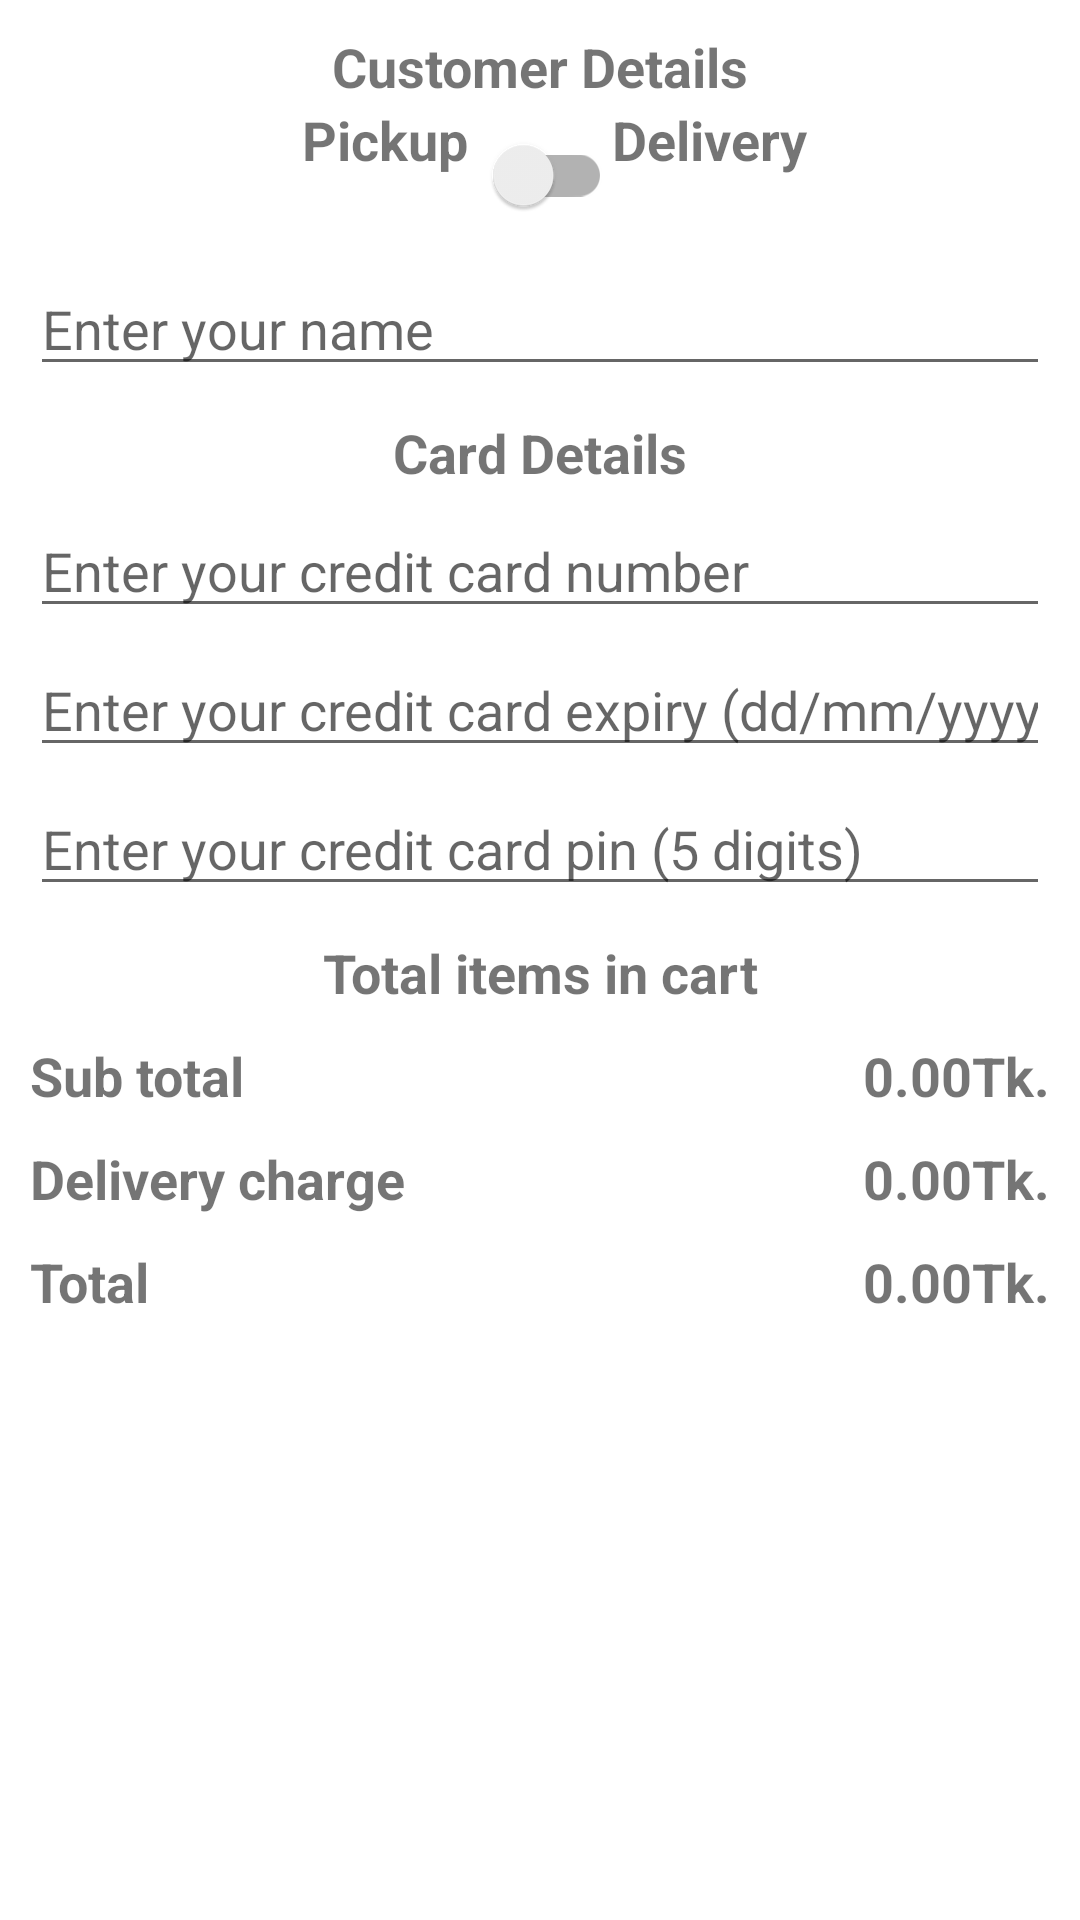

Layout XML and referenced resources for this Android screen:
<!-- AndroidManifest.xml: application theme Theme.Eatery -->
<!-- res/layout/activity_place_your_order.xml -->
<?xml version="1.0" encoding="utf-8"?>
<ScrollView xmlns:android="http://schemas.android.com/apk/res/android"
    xmlns:app="http://schemas.android.com/apk/res-auto"
    xmlns:tools="http://schemas.android.com/tools"
    android:layout_width="match_parent"
    android:layout_height="match_parent"
    tools:context=".PlaceYourOrderActivity"
    android:paddingBottom="10dp">
    <androidx.constraintlayout.widget.ConstraintLayout
        android:layout_width="match_parent"
        android:layout_height="match_parent">


        <TextView android:id="@+id/tvCustomerDetails"
            android:layout_width="wrap_content"
            android:layout_height="wrap_content"
            app:layout_constraintStart_toStartOf="parent"
            app:layout_constraintEnd_toEndOf="parent"
            app:layout_constraintTop_toTopOf="parent"
            android:layout_margin="10dp"
            android:text="Customer Details"
            android:textSize="18sp"
            android:textStyle="bold"/>

        <TextView android:id="@+id/tvPickup"
            android:layout_width="wrap_content"
            android:layout_height="wrap_content"
            app:layout_constraintEnd_toStartOf="@+id/switchDelivery"
            app:layout_constraintTop_toBottomOf="@+id/tvCustomerDetails"
            android:text="Pickup"
            android:textSize="18sp"
            android:textStyle="bold"/>

        <androidx.appcompat.widget.SwitchCompat android:id="@+id/switchDelivery"
            android:layout_width="wrap_content"
            android:layout_height="wrap_content"
            app:layout_constraintStart_toStartOf="parent"
            app:layout_constraintEnd_toEndOf="parent"
            app:layout_constraintTop_toBottomOf="@+id/tvCustomerDetails"
            android:layout_marginStart="10dp"
            android:layout_marginEnd="10dp"
            android:layout_marginBottom="10dp"/>

        <TextView android:id="@+id/tvDelivery"
            android:layout_width="wrap_content"
            android:layout_height="wrap_content"
            app:layout_constraintStart_toEndOf="@+id/switchDelivery"
            app:layout_constraintTop_toBottomOf="@+id/tvCustomerDetails"
            android:text="Delivery"
            android:textSize="18sp"
            android:textStyle="bold"/>

        <EditText android:id="@+id/inputName"
            android:layout_width="match_parent"
            android:layout_height="wrap_content"
            app:layout_constraintStart_toStartOf="parent"
            app:layout_constraintEnd_toEndOf="parent"
            app:layout_constraintTop_toBottomOf="@id/switchDelivery"
            android:layout_marginStart="10dp"
            android:layout_marginEnd="10dp"
            android:layout_marginTop="05dp"
            android:layout_marginBottom="05dp"
            android:hint="Enter your name"/>

        <EditText android:id="@+id/inputAddress"
            android:layout_width="match_parent"
            android:layout_height="wrap_content"
            app:layout_constraintStart_toStartOf="parent"
            app:layout_constraintEnd_toEndOf="parent"
            app:layout_constraintTop_toBottomOf="@id/inputName"
            android:layout_marginStart="10dp"
            android:layout_marginEnd="10dp"
            android:layout_marginTop="05dp"
            android:layout_marginBottom="05dp"
            android:hint="Enter your address"
            android:visibility="gone"/>

        <EditText android:id="@+id/inputCity"
            android:layout_width="match_parent"
            android:layout_height="wrap_content"
            app:layout_constraintStart_toStartOf="parent"
            app:layout_constraintEnd_toEndOf="parent"
            app:layout_constraintTop_toBottomOf="@id/inputAddress"
            android:layout_marginStart="10dp"
            android:layout_marginEnd="10dp"
            android:layout_marginTop="05dp"
            android:layout_marginBottom="05dp"
            android:hint="Enter your city"
            android:visibility="gone"/>

        <EditText android:id="@+id/inputDivision"
            android:layout_width="match_parent"
            android:layout_height="wrap_content"
            app:layout_constraintStart_toStartOf="parent"
            app:layout_constraintEnd_toEndOf="parent"
            app:layout_constraintTop_toBottomOf="@id/inputCity"
            android:layout_marginStart="10dp"
            android:layout_marginEnd="10dp"
            android:layout_marginTop="05dp"
            android:layout_marginBottom="05dp"
            android:hint="Enter your division"
            android:visibility="gone"/>

        <EditText android:id="@+id/inputZip"
            android:layout_width="match_parent"
            android:layout_height="wrap_content"
            app:layout_constraintStart_toStartOf="parent"
            app:layout_constraintEnd_toEndOf="parent"
            app:layout_constraintTop_toBottomOf="@id/inputDivision"
            android:layout_marginStart="10dp"
            android:layout_marginEnd="10dp"
            android:layout_marginTop="05dp"
            android:layout_marginBottom="05dp"
            android:hint="Enter your zip code"
            android:inputType="number"
            android:maxLength="5"
            android:visibility="gone"/>

        <TextView android:id="@+id/tvCardDetails"
            android:layout_width="wrap_content"
            android:layout_height="wrap_content"
            app:layout_constraintStart_toStartOf="parent"
            app:layout_constraintEnd_toEndOf="parent"
            app:layout_constraintTop_toBottomOf="@+id/inputZip"
            android:layout_margin="10dp"
            android:text="Card Details"
            android:textSize="18sp"
            android:textStyle="bold"/>

        <EditText android:id="@+id/inputCardNumber"
            android:layout_width="match_parent"
            android:layout_height="wrap_content"
            app:layout_constraintStart_toStartOf="parent"
            app:layout_constraintEnd_toEndOf="parent"
            app:layout_constraintTop_toBottomOf="@id/tvCardDetails"
            android:layout_marginStart="10dp"
            android:layout_marginEnd="10dp"
            android:layout_marginTop="05dp"
            android:layout_marginBottom="05dp"
            android:hint="Enter your credit card number"
            android:inputType="number"
            android:maxLength="16"/>

        <EditText android:id="@+id/inputCardExpiry"
            android:layout_width="match_parent"
            android:layout_height="wrap_content"
            app:layout_constraintStart_toStartOf="parent"
            app:layout_constraintEnd_toEndOf="parent"
            app:layout_constraintTop_toBottomOf="@id/inputCardNumber"
            android:layout_marginStart="10dp"
            android:layout_marginEnd="10dp"
            android:layout_marginTop="05dp"
            android:layout_marginBottom="05dp"
            android:hint="Enter your credit card expiry (dd/mm/yyyy)"
            android:inputType="text"
            android:maxLength="16"/>

        <EditText android:id="@+id/inputCardPin"
            android:layout_width="match_parent"
            android:layout_height="wrap_content"
            app:layout_constraintStart_toStartOf="parent"
            app:layout_constraintEnd_toEndOf="parent"
            app:layout_constraintTop_toBottomOf="@id/inputCardExpiry"
            android:layout_marginStart="10dp"
            android:layout_marginEnd="10dp"
            android:layout_marginTop="05dp"
            android:layout_marginBottom="05dp"
            android:hint="Enter your credit card pin (5 digits)"
            android:inputType="numberPassword"
            android:maxLength="5"/>

        <TextView android:id="@+id/tvTotalItems"
            android:layout_width="wrap_content"
            android:layout_height="wrap_content"
            app:layout_constraintStart_toStartOf="parent"
            app:layout_constraintEnd_toEndOf="parent"
            app:layout_constraintTop_toBottomOf="@+id/inputCardPin"
            android:layout_margin="10dp"
            android:text="Total items in cart"
            android:textSize="18sp"
            android:textStyle="bold"/>

        <androidx.recyclerview.widget.RecyclerView
            android:id="@+id/cartItemsRecyclerView"
            android:layout_width="match_parent"
            android:layout_height="wrap_content"
            app:layout_constraintStart_toStartOf="parent"
            app:layout_constraintEnd_toEndOf="parent"
            app:layout_constraintTop_toBottomOf="@+id/tvTotalItems"
            android:nestedScrollingEnabled="false"/>

        <TextView android:id="@+id/tvSubtotal"
            android:layout_width="wrap_content"
            android:layout_height="wrap_content"
            app:layout_constraintStart_toStartOf="parent"
            app:layout_constraintTop_toBottomOf="@+id/cartItemsRecyclerView"
            android:layout_margin="10dp"
            android:text="Sub total"
            android:textSize="18sp"
            android:textStyle="bold"/>

        <TextView android:id="@+id/tvSubtotalAmount"
            android:layout_width="wrap_content"
            android:layout_height="wrap_content"
            app:layout_constraintEnd_toEndOf="parent"
            app:layout_constraintTop_toBottomOf="@+id/cartItemsRecyclerView"
            android:layout_margin="10dp"
            android:text="0.00Tk."
            android:textSize="18sp"
            android:textStyle="bold"/>

        <TextView android:id="@+id/tvDeliveryCharge"
            android:layout_width="wrap_content"
            android:layout_height="wrap_content"
            app:layout_constraintStart_toStartOf="parent"
            app:layout_constraintTop_toBottomOf="@+id/tvSubtotal"
            android:layout_margin="10dp"
            android:text="Delivery charge"
            android:textSize="18sp"
            android:textStyle="bold"/>

        <TextView android:id="@+id/tvDeliveryChargeAmount"
            android:layout_width="wrap_content"
            android:layout_height="wrap_content"
            app:layout_constraintEnd_toEndOf="parent"
            app:layout_constraintTop_toBottomOf="@+id/tvSubtotal"
            android:layout_margin="10dp"
            android:text="0.00Tk."
            android:textSize="18sp"
            android:textStyle="bold"/>

        <TextView android:id="@+id/tvTotal"
            android:layout_width="wrap_content"
            android:layout_height="wrap_content"
            app:layout_constraintStart_toStartOf="parent"
            app:layout_constraintTop_toBottomOf="@+id/tvDeliveryCharge"
            android:layout_margin="10dp"
            android:text="Total"
            android:textSize="18sp"
            android:textStyle="bold"/>

        <TextView android:id="@+id/tvTotalAmount"
            android:layout_width="wrap_content"
            android:layout_height="wrap_content"
            app:layout_constraintEnd_toEndOf="parent"
            app:layout_constraintTop_toBottomOf="@+id/tvDeliveryCharge"
            android:layout_margin="10dp"
            android:text="0.00Tk."
            android:textSize="18sp"
            android:textStyle="bold"/>

        <TextView android:id="@+id/buttonPlaceYourOrder"
            android:layout_width="match_parent"
            android:layout_height="wrap_content"
            app:layout_constraintStart_toStartOf="parent"
            app:layout_constraintEnd_toEndOf="parent"
            app:layout_constraintTop_toBottomOf="@+id/tvTotal"
            android:text="Place your order"
            android:textSize="16sp"
            android:textStyle="bold"
            android:gravity="center"
            android:textColor="@color/white"
            android:padding="10dp"
            android:layout_margin="10dp"
            android:background="@drawable/button_bg"
            />


    </androidx.constraintlayout.widget.ConstraintLayout>
</ScrollView>
<!-- resources referenced by this layout -->
<resources>
  <color name="white">#FFFFFFFF</color>
  <style name="Theme.Eatery" parent="Theme.MaterialComponents.DayNight.DarkActionBar">
          
          <item name="colorPrimary">@color/purple_500</item>
          <item name="colorPrimaryVariant">@color/purple_700</item>
          <item name="colorOnPrimary">@color/white</item>
          
          <item name="colorSecondary">@color/teal_200</item>
          <item name="colorSecondaryVariant">@color/teal_700</item>
          <item name="colorOnSecondary">@color/black</item>
          
          <item name="android:statusBarColor" tools:targetApi="l">?attr/colorPrimaryVariant</item>
          
      </style>
  <color name="purple_500">#FFEA5A1C</color>
  <color name="purple_700">#FFEA5A1C</color>
  <color name="teal_200">#FF89CFFD</color>
  <color name="teal_700">#FF277BC0</color>
  <color name="black">#FF000000</color>
</resources>
